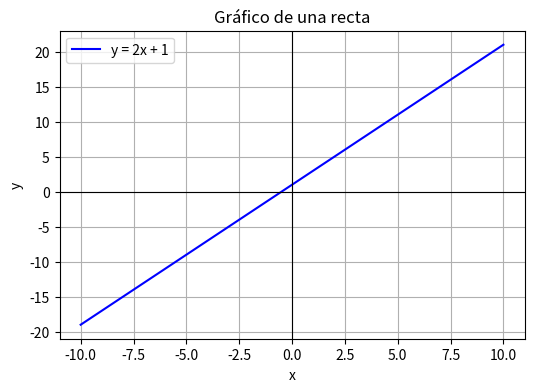

Here is the Python script that generated this plot:
import matplotlib.pyplot as plt
import numpy as np

# Definir la recta: y = m*x + b
m = 2   # pendiente
b = 1   # ordenada al origen

# Crear un rango de valores de x
x = np.linspace(-10, 10, 100)

# Calcular y
y = m * x + b

# Graficar
plt.figure(figsize=(6, 4))
plt.plot(x, y, label=f"y = {m}x + {b}", color="blue")

# Ejes
plt.axhline(0, color="black", linewidth=0.8)
plt.axvline(0, color="black", linewidth=0.8)

# Estética
plt.xlabel("x")
plt.ylabel("y")
plt.title("Gráfico de una recta")
plt.legend()
plt.grid(True)
plt.show()
